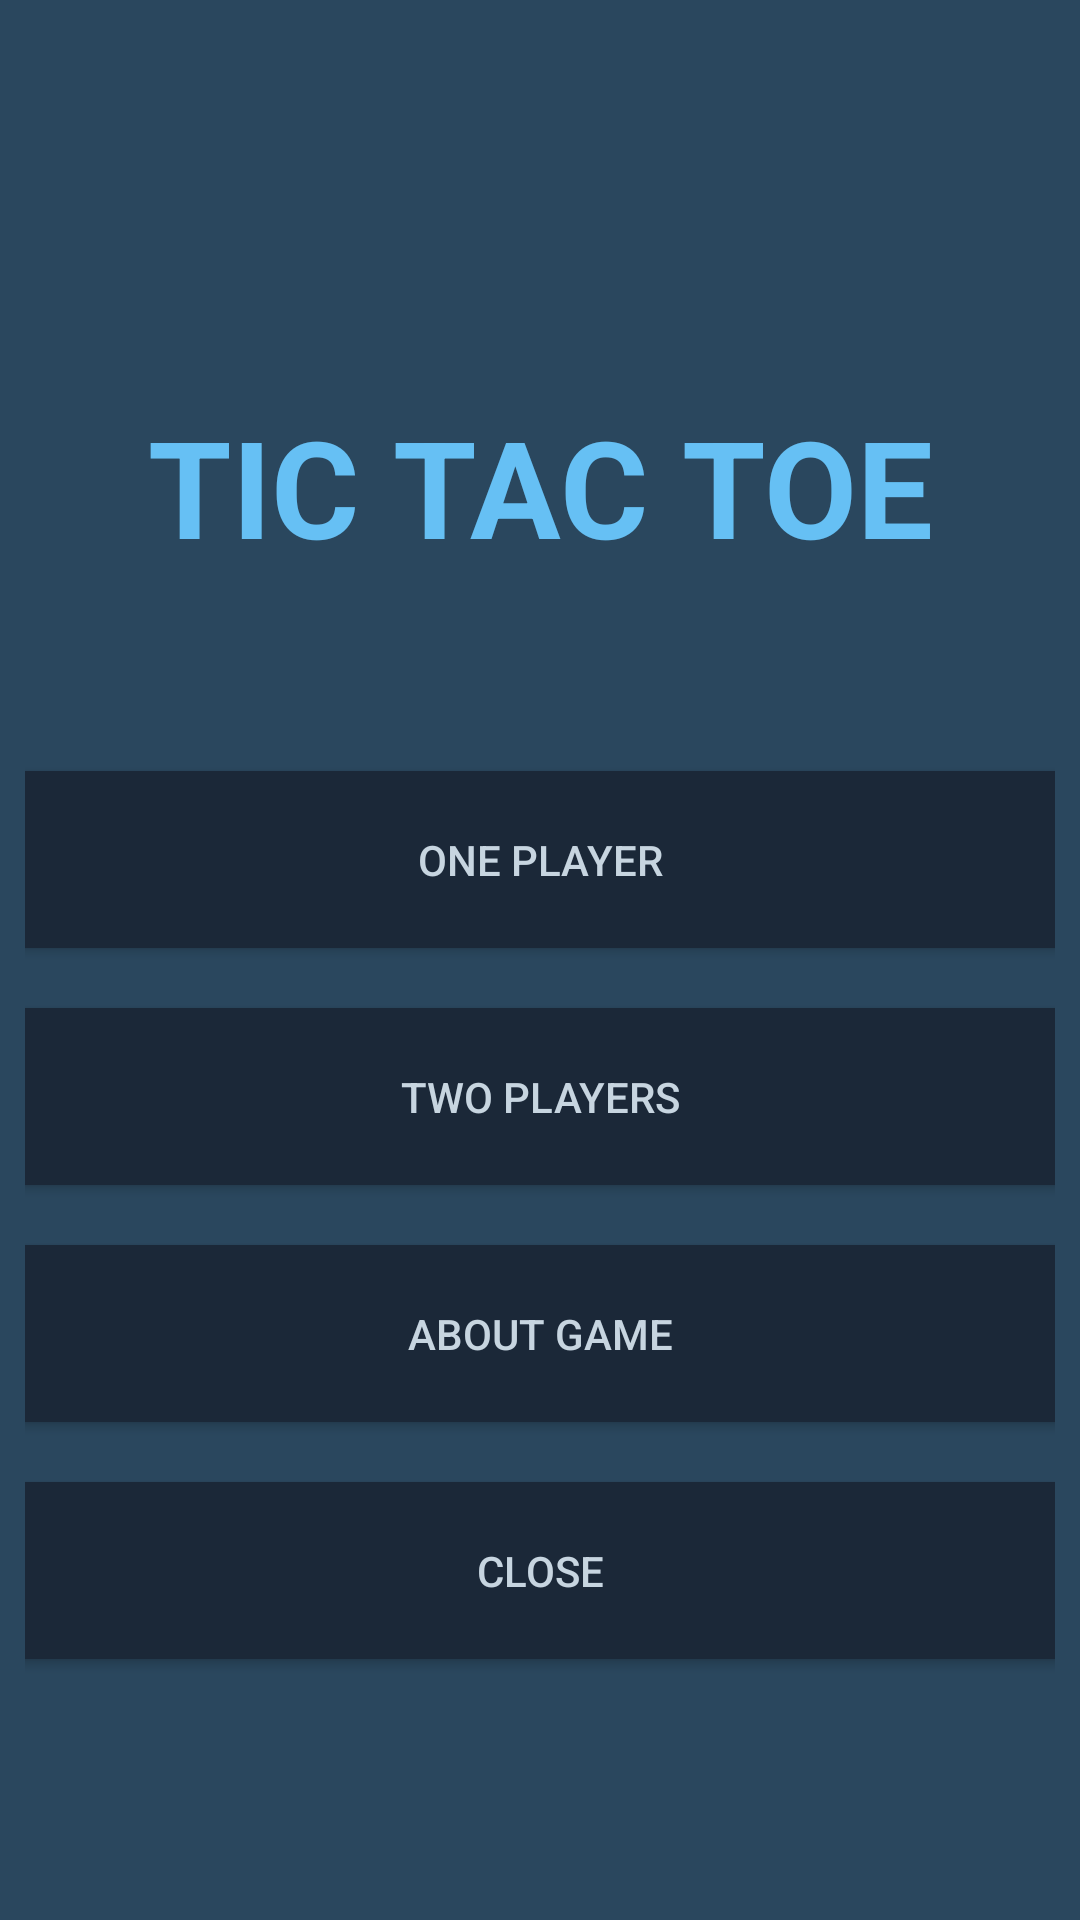

Layout XML and referenced resources for this Android screen:
<!-- AndroidManifest.xml: application theme Theme.TIC_TAC_TOE_TP3 -->
<!-- res/layout/activity_main.xml -->
<?xml version="1.0" encoding="utf-8"?>
<LinearLayout xmlns:android="http://schemas.android.com/apk/res/android"
    xmlns:app="http://schemas.android.com/apk/res-auto"
    xmlns:tools="http://schemas.android.com/tools"
    android:layout_width="match_parent"
    android:layout_height="match_parent"
    android:layout_gravity="center"
    android:background="@color/backgroundcolor"
    android:gravity="center"
    android:orientation="vertical"
    tools:context=".MainActivity">

    <TableLayout
        android:layout_width="match_parent"
        android:layout_height="match_parent"
        android:layout_gravity="center"
        android:layout_margin="25px"
        android:gravity="center">

        <TableRow
            android:layout_width="match_parent"
            android:layout_height="match_parent"
            android:gravity="center">

            <TextView
                android:id="@+id/nomDuJeu"
                android:layout_width="wrap_content"
                android:layout_height="wrap_content"
                android:layout_margin="35dp"
                android:padding="20dp"
                android:shadowColor="#DBEBE6E6"
                android:text="TIC TAC TOE"
                android:textAppearance="@style/TextAppearance.AppCompat.Display2"
                android:textColor="@color/blue2"
                android:textStyle="bold" />
        </TableRow>

        <TableRow
            android:layout_width="match_parent"
            android:layout_height="match_parent"
            android:gravity="center">

            <Button
                android:id="@+id/onePlayer"
                android:layout_width="wrap_content"
                android:layout_height="wrap_content"
                android:layout_margin="10dp"
                android:background="@color/blue1"
                android:padding="20dp"
                android:text="@string/UNJOUEUR"
                android:textColor="@color/yellowNeon" />
        </TableRow>

        <TableRow
            android:layout_width="match_parent"
            android:layout_height="match_parent"
            android:gravity="center">

            <Button
                android:id="@+id/twoPlayers"
                android:layout_width="match_parent"
                android:layout_height="match_parent"
                android:layout_margin="10dp"
                android:background="@color/blue1"
                android:padding="20dp"
                android:text="@string/DEUXJOUEURS"
                android:textColor="@color/yellowNeon" />
        </TableRow>

        <TableRow
            android:layout_width="match_parent"
            android:layout_height="match_parent"
            android:gravity="center">

            <Button
                android:id="@+id/aPropos"
                android:layout_width="match_parent"
                android:layout_height="match_parent"
                android:layout_margin="10dp"
                android:background="@color/blue1"
                android:padding="20dp"
                android:text="@string/APROPOS"
                android:textColor="@color/yellowNeon" />
        </TableRow>

        <TableRow
            android:layout_width="match_parent"
            android:layout_height="match_parent"
            android:gravity="center">

            <Button
                android:id="@+id/fermer"
                android:layout_width="match_parent"
                android:layout_height="match_parent"
                android:layout_margin="10dp"
                android:background="@color/blue1"
                android:padding="20dp"
                android:text="@string/FERMER"
                android:textColor="@color/yellowNeon" />
        </TableRow>
    </TableLayout>
</LinearLayout>
<!-- resources referenced by this layout -->
<resources>
  <color name="backgroundcolor">#2a475e</color>
  <color name="blue1">#1b2838</color>
  <color name="blue2">#66c0f4</color>
  <color name="yellowNeon">#c7d5e0</color>
  <string name="APROPOS">About game</string>
  <string name="DEUXJOUEURS">Two players</string>
  <string name="FERMER">Close</string>
  <string name="UNJOUEUR">One player</string>
  <style name="Theme.TIC_TAC_TOE_TP3" parent="Theme.AppCompat.Light.NoActionBar">
  
  
          
          <item name="colorPrimary">@color/purple_500</item>
          <item name="colorPrimaryVariant">@color/purple_700</item>
          <item name="colorOnPrimary">@color/white</item>
          
          <item name="colorSecondary">@color/teal_200</item>
          <item name="colorSecondaryVariant">@color/teal_700</item>
          <item name="colorOnSecondary">@color/black</item>
          
          <item name="android:statusBarColor" tools:targetApi="l">?attr/colorPrimaryVariant</item>
          
      </style>
  <color name="purple_500">#FF6200EE</color>
  <color name="purple_700">#FF3700B3</color>
  <color name="white">#FFFFFFFF</color>
  <color name="teal_200">#FF03DAC5</color>
  <color name="teal_700">#FF018786</color>
  <color name="black">#FF000000</color>
</resources>
